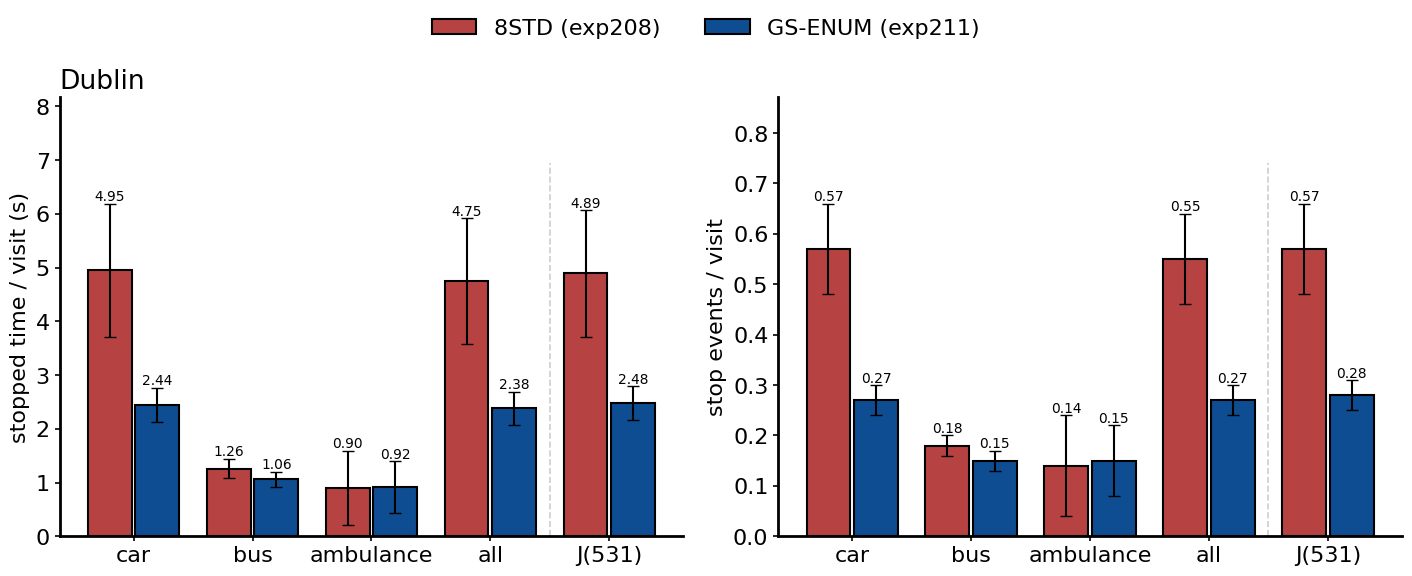
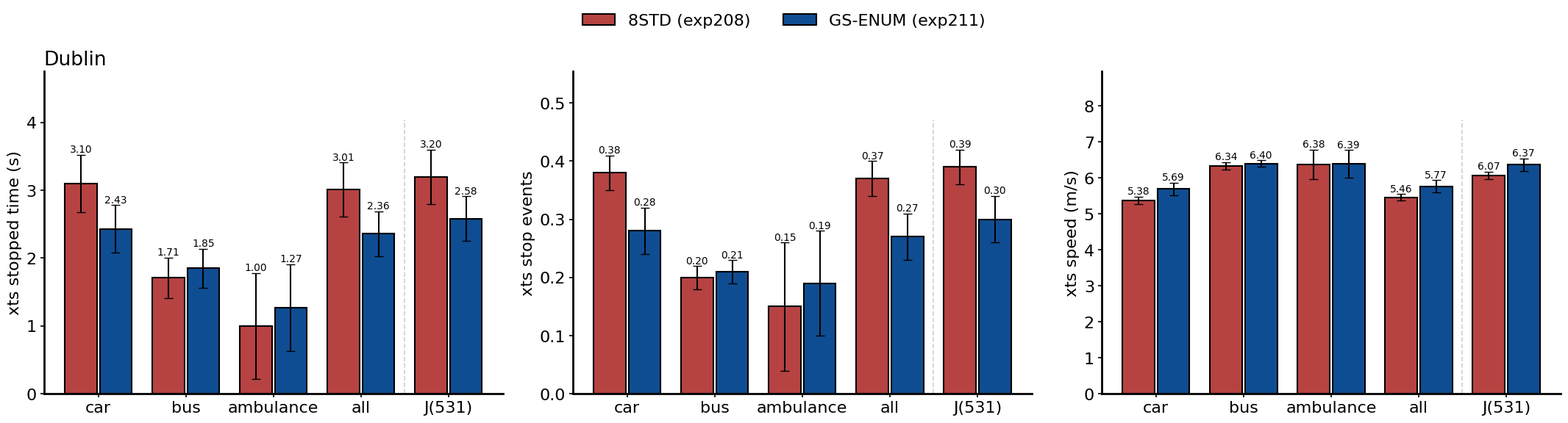
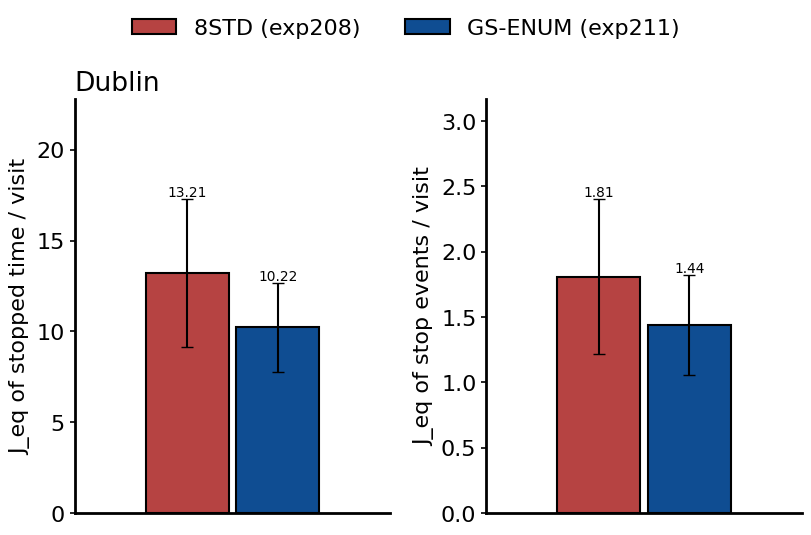
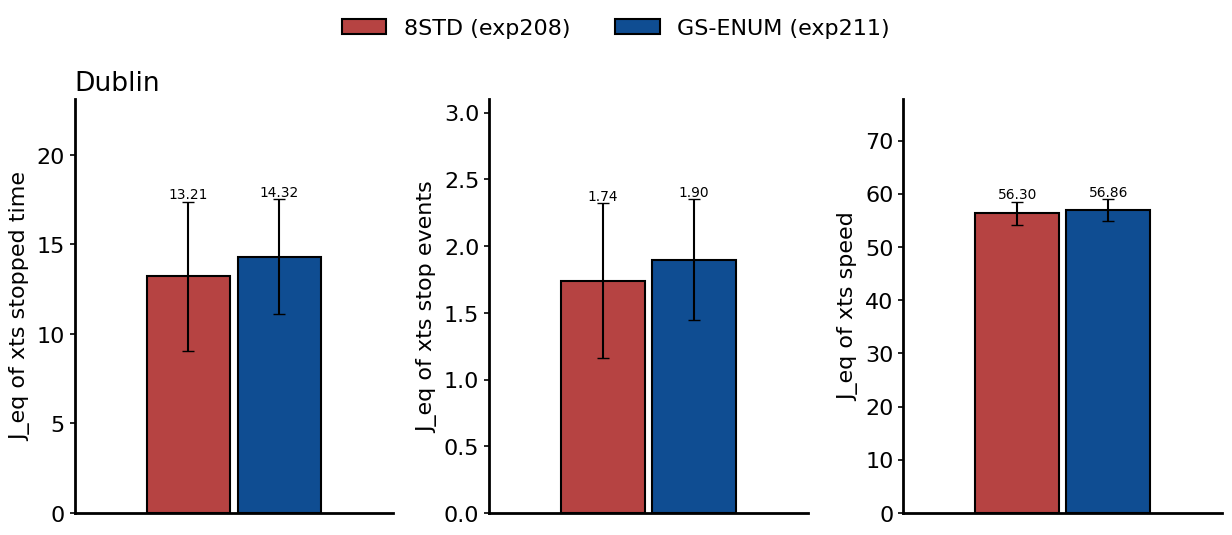
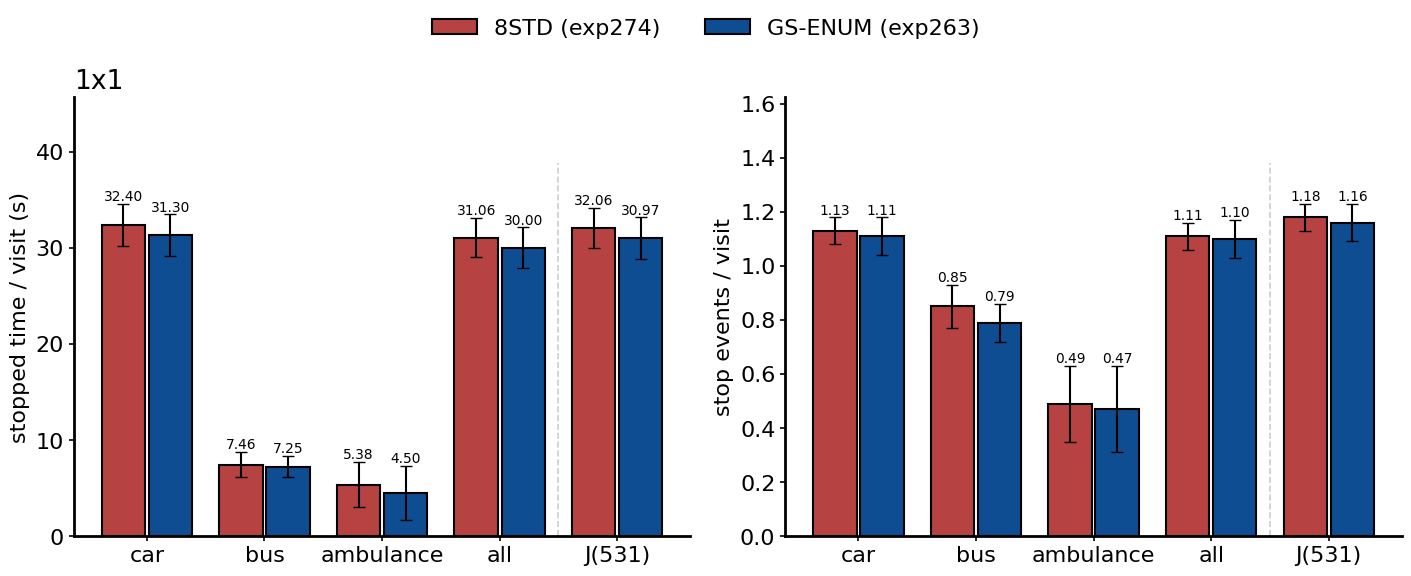
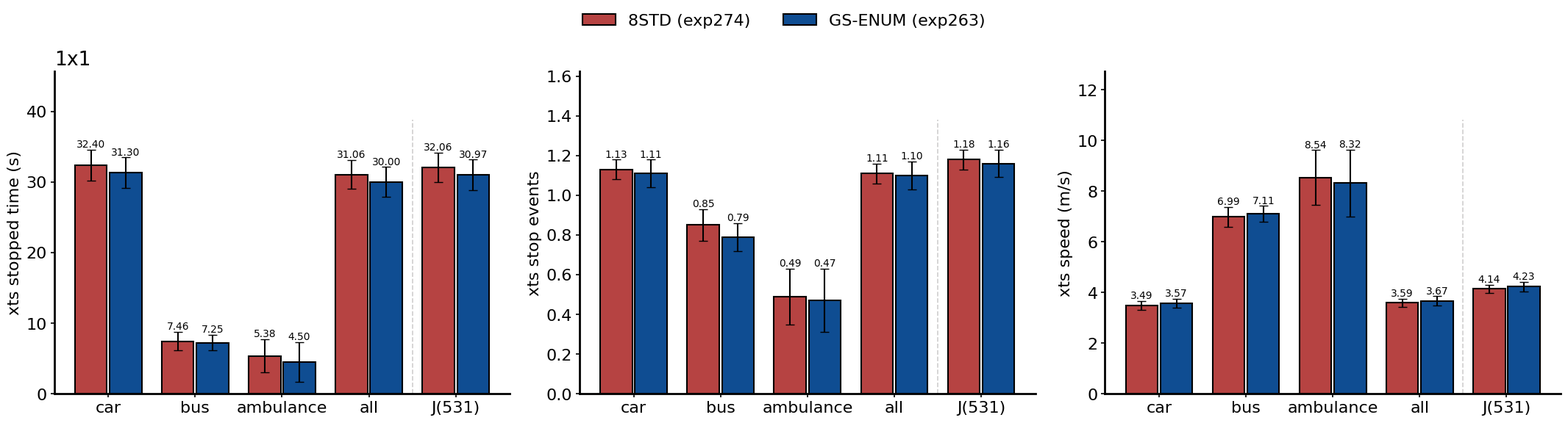
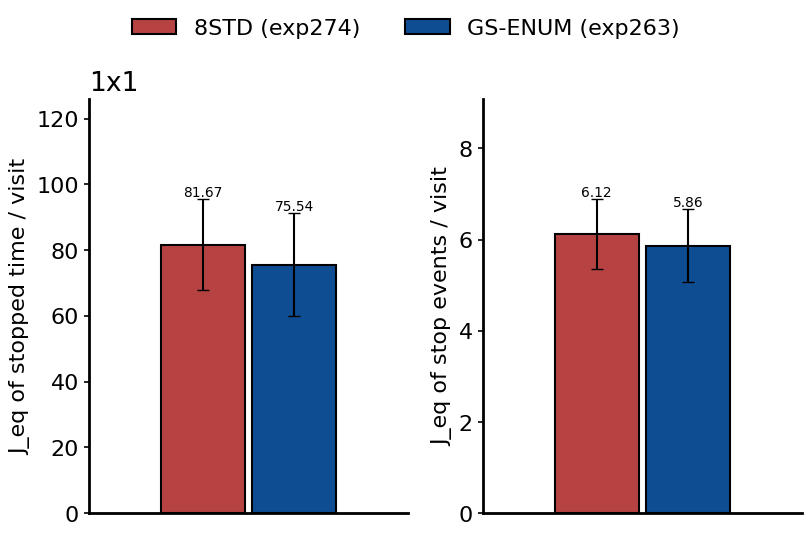
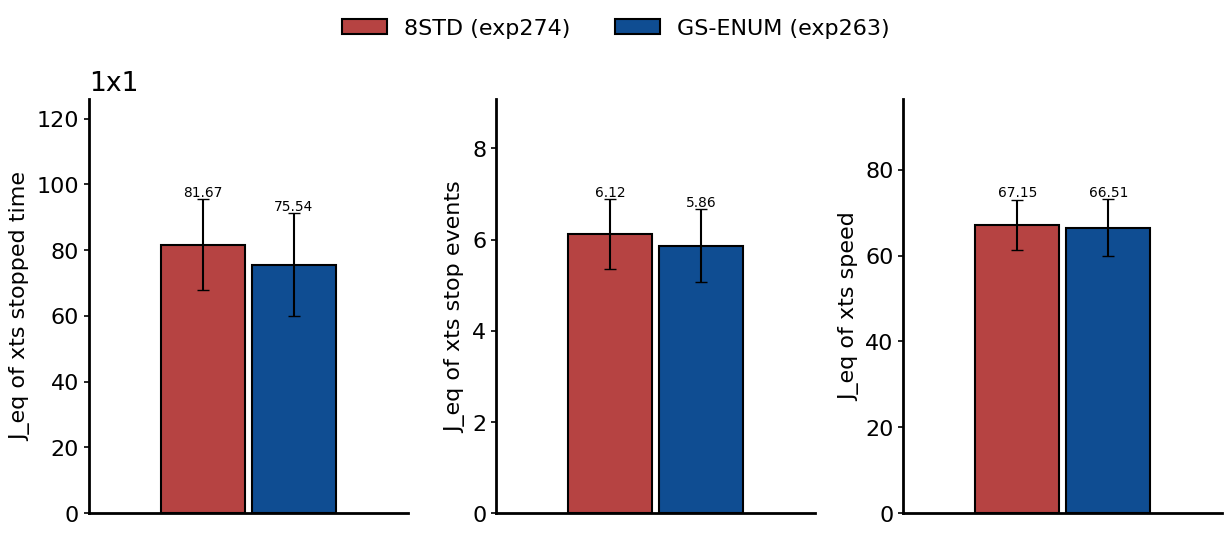
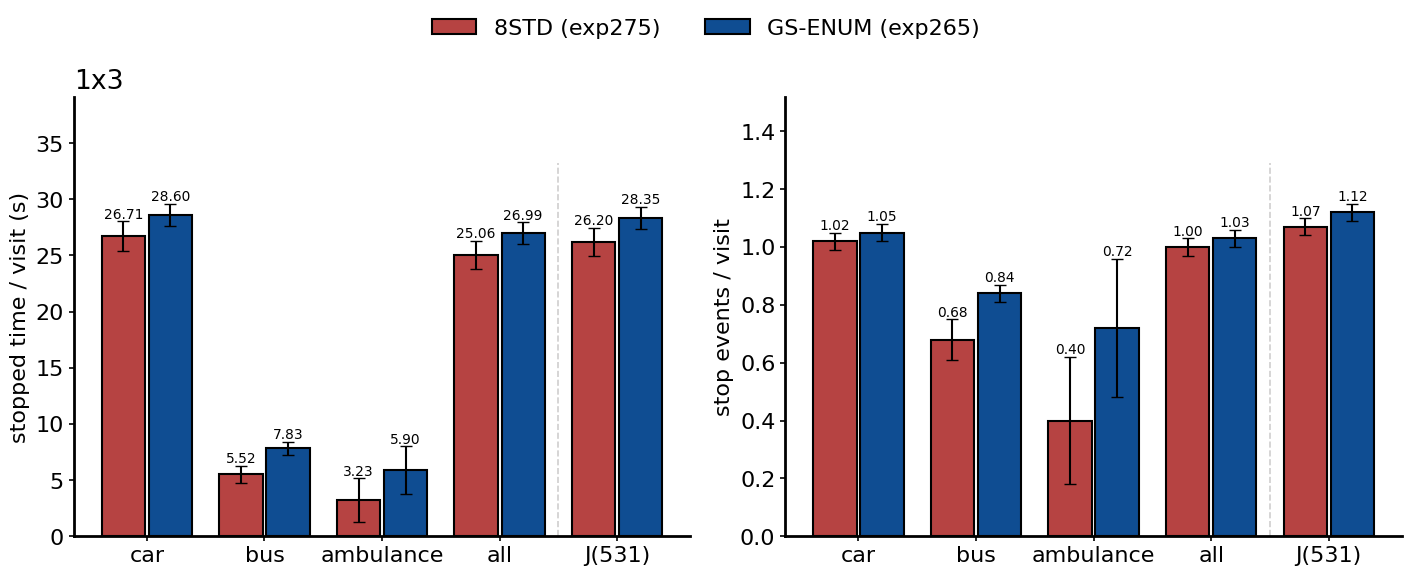
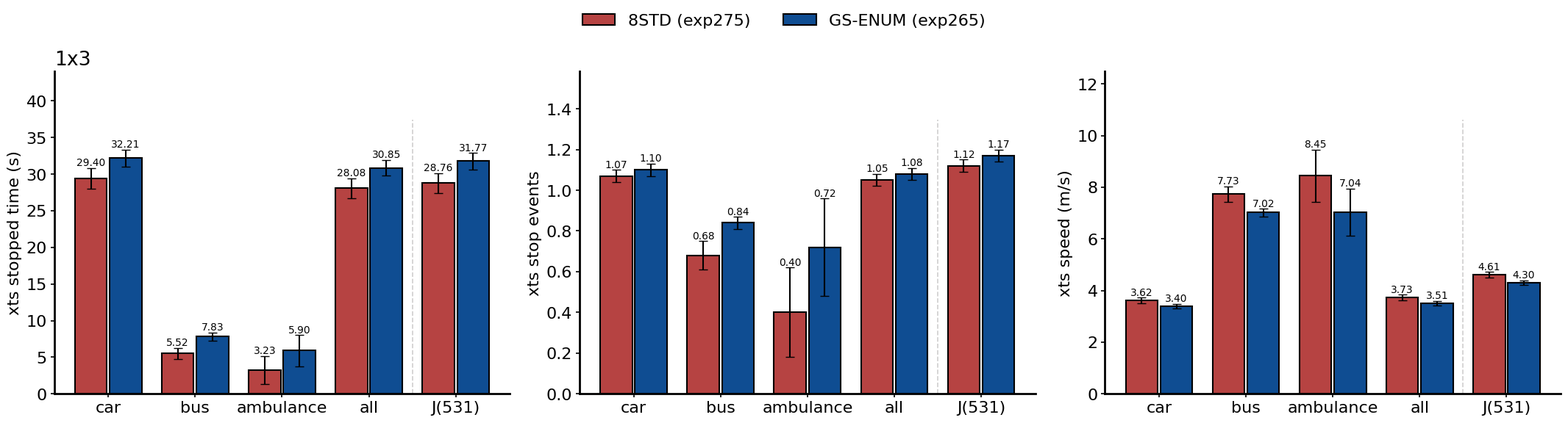
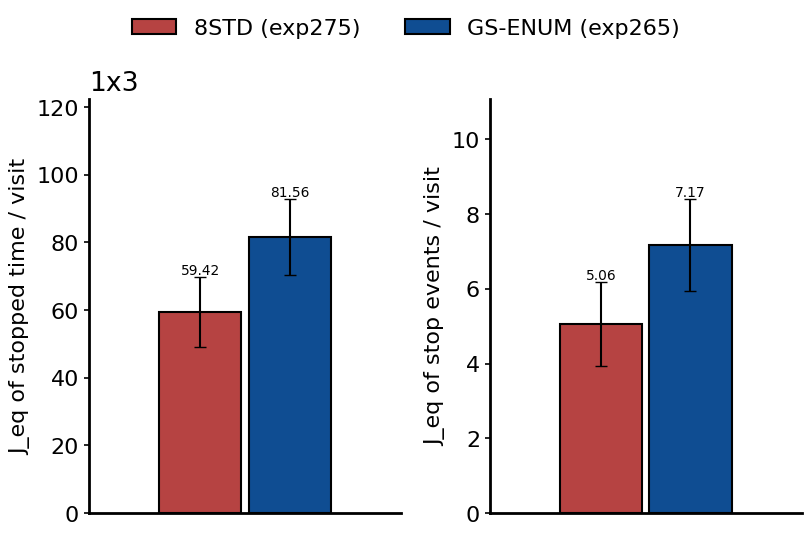
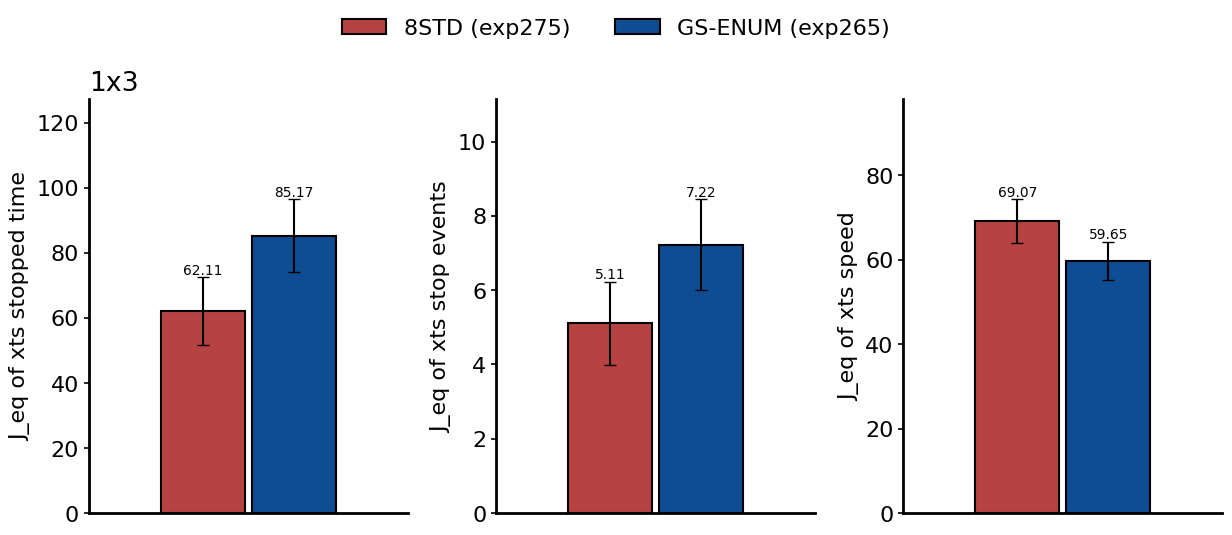

These figures' Python source, in order:
"""三场景主方法对比图 (8std template + DQN vs enum + FRAP g/s), 论文风格 (scientific-figure-making 规范).
数据 = wandb 尾 40 次 eval 均值 ± 标准差 (per-visit 停车时间, J(531) per-visit, 配对胜率, 保序门)。
运行: python experiments/tools/figures/plot_main_comparison_2026-09-02.py  → experiments/analysis/figures/main_comparison_8std_vs_frap.{png,pdf}
"""
from dataclasses import dataclass
from pathlib import Path
import matplotlib
matplotlib.use("Agg")
import matplotlib.pyplot as plt
import numpy as np

PALETTE = {"blue_main": "#0F4D92", "blue_secondary": "#3775BA", "green_3": "#8BCF8B",
           "red_strong": "#B64342", "neutral": "#CFCECE", "teal": "#42949E", "violet": "#9A4D8E"}

@dataclass(frozen=True)
class FigureStyle:
    font_size: int = 16
    axes_linewidth: float = 2.5
    font_family: tuple = ("DejaVu Sans", "Helvetica", "Arial", "sans-serif")

def apply_publication_style(style=FigureStyle()):
    plt.rcParams.update({
        "font.family": list(style.font_family), "font.size": style.font_size,
        "axes.linewidth": style.axes_linewidth, "axes.spines.top": False, "axes.spines.right": False,
        "legend.frameon": False, "xtick.major.width": style.axes_linewidth * 0.6,
        "ytick.major.width": style.axes_linewidth * 0.6, "pdf.fonttype": 42, "ps.fonttype": 42,
        "axes.unicode_minus": False})

def make_grouped_bar_err(ax, categories, series, errors, labels, colors, ylabel=None, annotate=True, fmt="{:.2f}"):
    """分组柱 + 误差棒 + 数值标注 (标注放在误差棒顶端之上, 不遮挡)。"""
    n = len(series); x = np.arange(len(categories)); width = 0.8 / n
    tops = []
    for i, (s, e, lab, col) in enumerate(zip(series, errors, labels, colors)):
        pos = x - 0.4 + width * (i + 0.5)
        bars = ax.bar(pos, s, width * 0.92, yerr=e, capsize=4, label=lab, color=col,
                      edgecolor="black", linewidth=1.5, error_kw=dict(elinewidth=1.5, ecolor="black"))
        if annotate:
            for b, v, err in zip(bars, s, e):
                ax.text(b.get_x() + b.get_width() / 2, v + err, fmt.format(v), ha="center", va="bottom",
                        fontsize=plt.rcParams["font.size"] * 0.62, rotation=0, clip_on=False)
        tops.extend(np.asarray(s) + np.asarray(e))
    ax.set_xticks(x); ax.set_xticklabels(categories)
    if ylabel: ax.set_ylabel(ylabel)
    ax.set_ylim(0, max(tops) * 1.32)   # 顶部余量: 放数值标注 + 面板内注记, 互不遮挡
    return bars

def finalize_figure(fig, out_path, formats=("png", "pdf"), dpi=300, pad=0.05):
    out = Path(out_path); out.parent.mkdir(parents=True, exist_ok=True); saved = []
    for f in formats:
        p = out.with_suffix("." + f); fig.savefig(p, dpi=dpi, bbox_inches="tight", pad_inches=pad); saved.append(p)
    plt.close(fig); return saved

# ---------------- 数据 (尾 40 次 eval, 均值 ± sd). 每个指标: 四类车 + 两个 J (J(531) 带份额, J_eq = 5a+3b+c) ----------------
CLS = ["car", "bus", "amb", "all"]; JC = ["J(531)", "J_eq"]
def M(std, std_e, gs, gs_e, jstd, jstd_e, jgs, jgs_e):
    return dict(std=std, std_e=std_e, gs=gs, gs_e=gs_e, jstd=jstd, jstd_e=jstd_e, jgs=jgs, jgs_e=jgs_e)
SCEN = [
  dict(name="Dublin", exps=("exp208", "exp211"),
    pervisit={"stopped time / visit (s)": M([4.95,1.26,0.90,4.75],[1.24,0.18,0.69,1.17],[2.44,1.06,0.92,2.38],[0.32,0.14,0.48,0.31],[4.89,13.21],[1.18,4.05],[2.48,10.22],[0.31,2.45]),
              "stop events / visit":       M([0.57,0.18,0.14,0.55],[0.09,0.02,0.10,0.09],[0.27,0.15,0.15,0.27],[0.03,0.02,0.07,0.03],[0.57,1.81],[0.09,0.59],[0.28,1.44],[0.03,0.38])},
    xts={"xts stopped time (s)": M([3.10,1.71,1.00,3.01],[0.42,0.30,0.78,0.40],[2.43,1.85,1.27,2.36],[0.35,0.29,0.64,0.33],[3.20,13.21],[0.40,4.17],[2.58,14.32],[0.33,3.19]),
         "xts stop events":      M([0.38,0.20,0.15,0.37],[0.03,0.02,0.11,0.03],[0.28,0.21,0.19,0.27],[0.04,0.02,0.09,0.04],[0.39,1.74],[0.03,0.58],[0.30,1.90],[0.04,0.45]),
         "xts speed (m/s)":      M([5.38,6.34,6.38,5.46],[0.10,0.10,0.41,0.09],[5.69,6.40,6.39,5.77],[0.18,0.09,0.39,0.17],[6.07,56.30],[0.10,2.19],[6.37,56.86],[0.17,2.06])}),
  dict(name="1x1", exps=("exp274", "exp263"),
    pervisit={"stopped time / visit (s)": M([32.40,7.46,5.38,31.06],[2.19,1.32,2.37,2.06],[31.30,7.25,4.50,30.00],[2.19,1.10,2.84,2.11],[32.06,81.67],[2.10,13.73],[30.97,75.54],[2.19,15.59]),
              "stop events / visit":       M([1.13,0.85,0.49,1.11],[0.05,0.08,0.14,0.05],[1.11,0.79,0.47,1.10],[0.07,0.07,0.16,0.07],[1.18,6.12],[0.05,0.76],[1.16,5.86],[0.07,0.80])},
    xts={"xts stopped time (s)": M([32.40,7.46,5.38,31.06],[2.19,1.32,2.37,2.06],[31.30,7.25,4.50,30.00],[2.19,1.10,2.84,2.11],[32.06,81.67],[2.10,13.73],[30.97,75.54],[2.19,15.59]),
         "xts stop events":      M([1.13,0.85,0.49,1.11],[0.05,0.08,0.14,0.05],[1.11,0.79,0.47,1.10],[0.07,0.07,0.16,0.07],[1.18,6.12],[0.05,0.76],[1.16,5.86],[0.07,0.80]),
         "xts speed (m/s)":      M([3.49,6.99,8.54,3.59],[0.17,0.39,1.08,0.17],[3.57,7.11,8.32,3.67],[0.18,0.31,1.32,0.18],[4.14,67.15],[0.16,5.87],[4.23,66.51],[0.19,6.56])}),
  dict(name="1x3", exps=("exp275", "exp265"),   # 主对 (统一稳定值 γ0.99, perphase); 最终尾40 (275 至 4706 集, 265 至 4088 集, 用户中止于平台)
    pervisit={"stopped time / visit (s)": M([26.71,5.52,3.23,25.06],[1.34,0.74,1.93,1.23],[28.60,7.83,5.90,26.99],[1.01,0.57,2.12,0.95],[26.20,59.42],[1.28,10.33],[28.35,81.56],[0.99,11.11]),
              "stop events / visit":       M([1.02,0.68,0.40,1.00],[0.03,0.07,0.22,0.03],[1.05,0.84,0.72,1.03],[0.03,0.03,0.24,0.03],[1.07,5.06],[0.03,1.12],[1.12,7.17],[0.03,1.22])},
    xts={"xts stopped time (s)": M([29.40,5.52,3.23,28.08],[1.44,0.74,1.93,1.35],[32.21,7.83,5.90,30.85],[1.15,0.57,2.12,1.09],[28.76,62.11],[1.35,10.34],[31.77,85.17],[1.11,11.19]),
         "xts stop events":      M([1.07,0.68,0.40,1.05],[0.03,0.07,0.22,0.03],[1.10,0.84,0.72,1.08],[0.03,0.03,0.24,0.03],[1.12,5.11],[0.03,1.12],[1.17,7.22],[0.03,1.22]),
         "xts speed (m/s)":      M([3.62,7.73,8.45,3.73],[0.11,0.30,1.01,0.11],[3.40,7.02,7.04,3.51],[0.09,0.15,0.91,0.09],[4.61,69.07],[0.11,5.16],[4.30,59.65],[0.09,4.60])}),
]

def _outdir(sc):
    """Dublin 图按时段分文件夹 (figures/dublin_11h 等); 1x1/1x3 仍在 figures/ 根目录。"""
    import os
    d = "experiments/analysis/figures"
    if sc["name"].lower().startswith("dublin"):
        d = os.path.join(d, sc.get("subdir", "dublin_11h")); os.makedirs(d, exist_ok=True)
    return d

def panel_group(sc, metrics, suffix):
    """主图: 每个指标一个面板, 类别 = car/bus/ambulance/all + J(531) (与之前版本一致)."""
    colors = [PALETTE["red_strong"], PALETTE["blue_main"]]
    labels = [f"8STD ({sc['exps'][0]})", f"GS-ENUM ({sc['exps'][1]})"]
    cats = ["car", "bus", "ambulance", "all", "J(531)"]
    n = len(metrics)
    fig, axes = plt.subplots(1, n, figsize=(7.2 * n, 5.8)); axes = np.atleast_1d(axes)
    for ax, (mname, d) in zip(axes, metrics.items()):
        make_grouped_bar_err(ax, cats, [d["std"] + [d["jstd"][0]], d["gs"] + [d["jgs"][0]]],
                             [d["std_e"] + [d["jstd_e"][0]], d["gs_e"] + [d["jgs_e"][0]]], labels, colors, ylabel=mname)
        ax.axvline(3.5, ymax=0.85, color=PALETTE["neutral"], linewidth=1.2, linestyle="--", zorder=0)
    axes[0].set_title(sc["name"], loc="left")
    handles, labs = axes[0].get_legend_handles_labels()
    fig.legend(handles, labs, loc="upper center", ncol=2, bbox_to_anchor=(0.5, 1.02))
    fig.tight_layout(rect=(0, 0, 1, 0.94))
    return finalize_figure(fig, f"{_outdir(sc)}/{sc['name'].lower()}_{suffix}", formats=("png", "pdf"))

def jeq_group(sc, metrics, suffix):
    """J_eq 单独成图: 每个指标一个面板, 两根柱 (8STD / GS-ENUM), J_eq = 5·amb + 3·bus + 1·car."""
    colors = [PALETTE["red_strong"], PALETTE["blue_main"]]
    labels = [f"8STD ({sc['exps'][0]})", f"GS-ENUM ({sc['exps'][1]})"]
    n = len(metrics)
    fig, axes = plt.subplots(1, n, figsize=(4.2 * n, 5.4)); axes = np.atleast_1d(axes)
    for ax, (mname, d) in zip(axes, metrics.items()):
        make_grouped_bar_err(ax, ["J_eq"], [[d["jstd"][1]], [d["jgs"][1]]], [[d["jstd_e"][1]], [d["jgs_e"][1]]],
                             labels, colors, ylabel="J_eq of " + mname.split(" (")[0])
        ax.set_xlim(-0.7, 0.7); ax.set_xticks([])
    axes[0].set_title(sc["name"], loc="left")
    handles, labs = axes[0].get_legend_handles_labels()
    fig.legend(handles, labs, loc="upper center", ncol=2, bbox_to_anchor=(0.5, 1.02))
    fig.tight_layout(rect=(0, 0, 1, 0.93))
    return finalize_figure(fig, f"{_outdir(sc)}/{sc['name'].lower()}_jeq_{suffix}", formats=("png", "pdf"))

def main():
    apply_publication_style(FigureStyle(font_size=16, axes_linewidth=2))
    for sc in SCEN:
        print("saved:", *panel_group(sc, sc["pervisit"], "pervisit"))
        print("saved:", *panel_group(sc, sc["xts"], "xts"))
        print("saved:", *jeq_group(sc, sc["pervisit"], "pervisit"))
        print("saved:", *jeq_group(sc, sc["xts"], "xts"))

if __name__ == "__main__":
    main()
